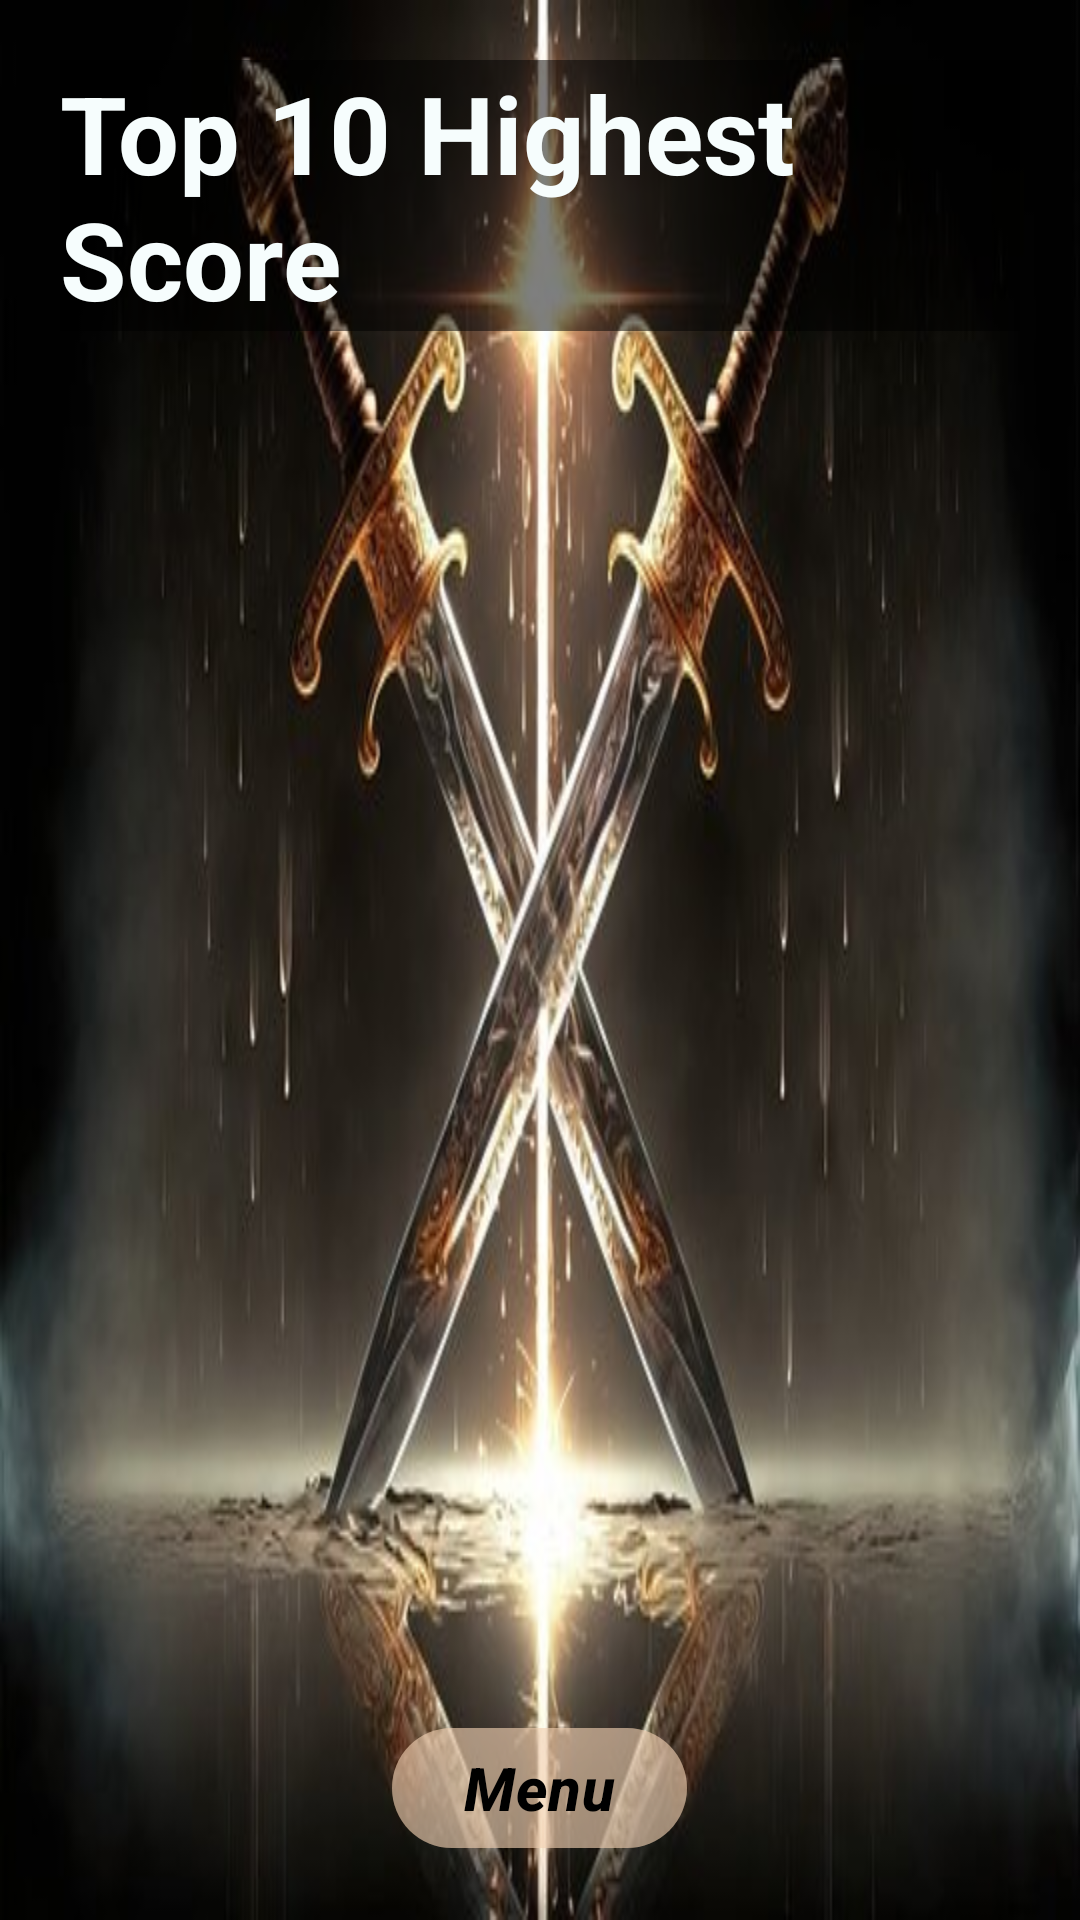

Reconstruct the res/layout file that produces this screen, plus the resources it refers to.
<!-- AndroidManifest.xml: application theme Theme.Raceapp -->
<!-- res/layout/activity_highest_score.xml -->
<?xml version="1.0" encoding="utf-8"?>
<RelativeLayout xmlns:android="http://schemas.android.com/apk/res/android"
    xmlns:app="http://schemas.android.com/apk/res-auto"
    xmlns:tools="http://schemas.android.com/tools"
    android:layout_width="match_parent"
    android:layout_height="match_parent"
    android:background="@drawable/iron_swords_background"
    tools:context=".HighestScoreGame">

    <LinearLayout
        android:layout_width="match_parent"
        android:layout_height="match_parent"
        android:gravity="center"
        android:orientation="vertical"
        android:padding="20dp">

        <TextView
            android:id="@+id/highestScoreTitle"
            android:layout_width="wrap_content"
            android:layout_height="wrap_content"
            android:layout_marginBottom="20dp"
            android:text="@string/_10_highest_score"
            android:textSize="36sp"
            android:textColor="#F6FDFD"
            android:textStyle="bold"
            android:background="#80000000"/>

        <FrameLayout
            android:id="@+id/frameScores"
            android:layout_width="match_parent"
            android:layout_height="0dp"
            android:layout_marginBottom="25dp"
            android:layout_weight="1" />

        <FrameLayout
            android:id="@+id/frameGoogleMap"
            android:layout_width="match_parent"
            android:layout_height="0dp"
            android:layout_weight="1" />

        <com.google.android.material.button.MaterialButton
            android:id="@+id/menuButtonHS"
            android:layout_width="wrap_content"
            android:layout_height="wrap_content"
            android:layout_marginTop="15dp"
            android:text="@string/menu"
            android:textSize="20sp"
            android:backgroundTint="#65EFCEB1"
            android:textColor="@android:color/black"
            android:textStyle="bold|italic"/>

    </LinearLayout>
</RelativeLayout>
<!-- resources referenced by this layout -->
<resources>
  <!-- drawable iron_swords_background: png bitmap (drawable, 327488 bytes) -->
  <string name="_10_highest_score">Top 10 Highest Score</string>
  <string name="menu">Menu</string>
  <style name="Theme.Raceapp" parent="Base.Theme.Raceapp" />
  <style name="Base.Theme.Raceapp" parent="Theme.Material3.DayNight.NoActionBar">
          
          
      </style>
</resources>
